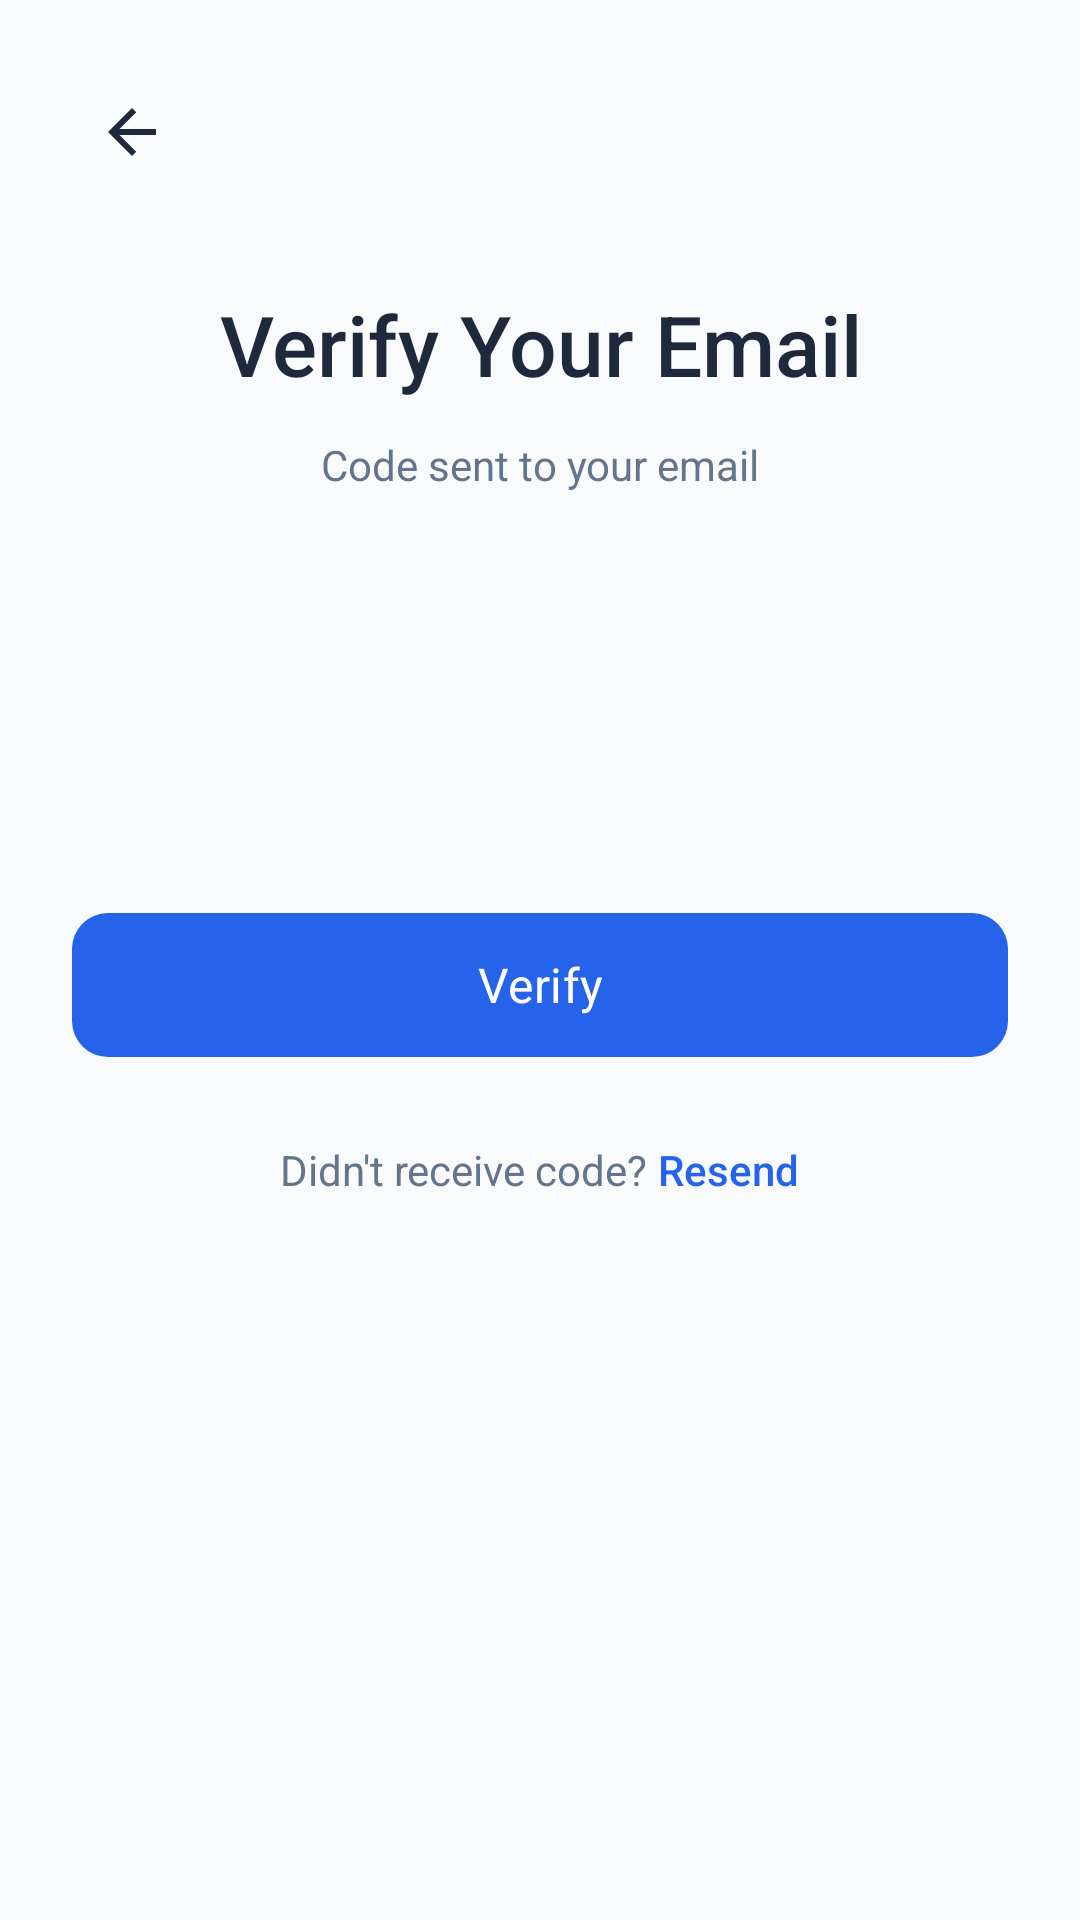

The Android layout XML behind this screen, and the referenced resources:
<!-- AndroidManifest.xml: application theme Theme.DJStentCare -->
<!-- res/layout/activity_otp_verification.xml -->
<?xml version="1.0" encoding="utf-8"?>
<LinearLayout
    xmlns:android="http://schemas.android.com/apk/res/android"
    xmlns:app="http://schemas.android.com/apk/res-auto"
    android:layout_width="match_parent"
    android:layout_height="match_parent"
    android:orientation="vertical"
    android:background="@color/background"
    android:padding="24dp">

    
    <ImageButton
        android:id="@+id/btnBack"
        android:layout_width="40dp"
        android:layout_height="40dp"
        android:src="@drawable/ic_back"
        android:background="?attr/selectableItemBackgroundBorderless"
        android:contentDescription="Back" />

    
    <TextView
        android:layout_width="match_parent"
        android:layout_height="wrap_content"
        android:layout_marginTop="32dp"
        android:text="Verify Your Email"
        android:textSize="28sp"
        android:textColor="@color/text_primary"
        android:fontFamily="sans-serif-medium"
        android:gravity="center" />

    <TextView
        android:id="@+id/tvEmail"
        android:layout_width="match_parent"
        android:layout_height="wrap_content"
        android:layout_marginTop="12dp"
        android:text="Code sent to your email"
        android:textSize="14sp"
        android:textColor="@color/text_secondary"
        android:gravity="center" />

    
    <LinearLayout
        android:layout_width="match_parent"
        android:layout_height="wrap_content"
        android:layout_marginTop="48dp"
        android:orientation="horizontal"
        android:gravity="center">

        <EditText
            android:id="@+id/etOtp1"
            android:layout_width="48dp"
            android:layout_height="56dp"
            android:layout_marginHorizontal="4dp"
            android:background="@drawable/bg_otp_box"
            android:gravity="center"
            android:inputType="number"
            android:maxLength="1"
            android:textSize="24sp"
            android:textColor="@color/text_primary"
            android:fontFamily="sans-serif-medium" />

        <EditText
            android:id="@+id/etOtp2"
            android:layout_width="48dp"
            android:layout_height="56dp"
            android:layout_marginHorizontal="4dp"
            android:background="@drawable/bg_otp_box"
            android:gravity="center"
            android:inputType="number"
            android:maxLength="1"
            android:textSize="24sp"
            android:textColor="@color/text_primary"
            android:fontFamily="sans-serif-medium" />

        <EditText
            android:id="@+id/etOtp3"
            android:layout_width="48dp"
            android:layout_height="56dp"
            android:layout_marginHorizontal="4dp"
            android:background="@drawable/bg_otp_box"
            android:gravity="center"
            android:inputType="number"
            android:maxLength="1"
            android:textSize="24sp"
            android:textColor="@color/text_primary"
            android:fontFamily="sans-serif-medium" />

        <EditText
            android:id="@+id/etOtp4"
            android:layout_width="48dp"
            android:layout_height="56dp"
            android:layout_marginHorizontal="4dp"
            android:background="@drawable/bg_otp_box"
            android:gravity="center"
            android:inputType="number"
            android:maxLength="1"
            android:textSize="24sp"
            android:textColor="@color/text_primary"
            android:fontFamily="sans-serif-medium" />

        <EditText
            android:id="@+id/etOtp5"
            android:layout_width="48dp"
            android:layout_height="56dp"
            android:layout_marginHorizontal="4dp"
            android:background="@drawable/bg_otp_box"
            android:gravity="center"
            android:inputType="number"
            android:maxLength="1"
            android:textSize="24sp"
            android:textColor="@color/text_primary"
            android:fontFamily="sans-serif-medium" />

        <EditText
            android:id="@+id/etOtp6"
            android:layout_width="48dp"
            android:layout_height="56dp"
            android:layout_marginHorizontal="4dp"
            android:background="@drawable/bg_otp_box"
            android:gravity="center"
            android:inputType="number"
            android:maxLength="1"
            android:textSize="24sp"
            android:textColor="@color/text_primary"
            android:fontFamily="sans-serif-medium" />
    </LinearLayout>

    
    <ProgressBar
        android:id="@+id/progressBar"
        android:layout_width="wrap_content"
        android:layout_height="wrap_content"
        android:layout_gravity="center"
        android:layout_marginTop="32dp"
        android:visibility="gone" />

    
    <com.google.android.material.button.MaterialButton
        android:id="@+id/btnVerify"
        android:layout_width="match_parent"
        android:layout_height="56dp"
        android:layout_marginTop="32dp"
        android:text="Verify"
        android:textAllCaps="false"
        android:textSize="16sp"
        app:cornerRadius="12dp" />

    
    <LinearLayout
        android:layout_width="match_parent"
        android:layout_height="wrap_content"
        android:layout_marginTop="24dp"
        android:gravity="center"
        android:orientation="horizontal">

        <TextView
            android:layout_width="wrap_content"
            android:layout_height="wrap_content"
            android:text="Didn't receive code? "
            android:textSize="14sp"
            android:textColor="@color/text_secondary" />

        <TextView
            android:id="@+id/tvResend"
            android:layout_width="wrap_content"
            android:layout_height="wrap_content"
            android:text="Resend"
            android:textSize="14sp"
            android:textColor="@color/primary"
            android:fontFamily="sans-serif-medium" />
    </LinearLayout>

</LinearLayout>
<!-- resources referenced by this layout -->
<resources>
  <color name="background">#F8FAFC</color>
  <color name="primary">#2563EB</color>
  <color name="text_primary">#1E293B</color>
  <color name="text_secondary">#64748B</color>
  <!-- drawable ic_back (drawable) -->
  <?xml version="1.0" encoding="utf-8"?>
  <vector xmlns:android="http://schemas.android.com/apk/res/android"
      android:width="24dp"
      android:height="24dp"
      android:viewportWidth="24"
      android:viewportHeight="24">
      <path
          android:pathData="M20,11H7.83L13.42,5.41L12,4L4,12L12,20L13.41,18.59L7.83,13H20V11Z"
          android:fillColor="@color/text_primary"/>
  </vector>
  <style name="Theme.DJStentCare" parent="Theme.Material3.Light.NoActionBar">
          <item name="colorPrimary">@color/primary</item>
          <item name="colorPrimaryDark">@color/primary_dark</item>
          <item name="colorAccent">@color/primary</item>
          <item name="android:windowBackground">@color/background</item>
          <item name="android:statusBarColor">@color/primary</item>
          <item name="android:navigationBarColor">@color/surface</item>
          <item name="android:fontFamily">sans-serif</item>
      </style>
  <color name="primary_dark">#1D4ED8</color>
  <color name="surface">#FFFFFF</color>
</resources>
